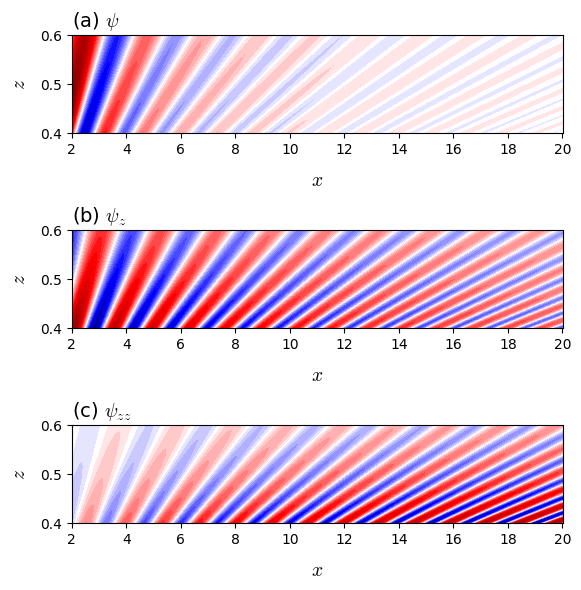

Write Python code to recreate this figure.
import numpy as np
from scipy.special import gamma
from scipy.special import jv
import numpy as np
import matplotlib.pyplot as plt
from matplotlib import rc
from matplotlib import cm

rc('font', family='Times New Roman')
plt.rcParams['mathtext.fontset'] = 'cm'
fs = 14
eps_i = 1.e-10j


def Bessel_I(mu, z, N):
    I = 1.e0
    eps = np.sign(np.real(z)) * eps_i
    for m in range(1, N):
        a = 1
        for j in range(1, m+1):
            a = a * (z + eps)**2 / (4 * j * (j + mu))
        I = I + a
    I = (z / 2 + eps)**mu / gamma(mu + 1) * I
    return I


def D_func(U0, U1, k, omega, N):
    nu = (1 / (U1 - U0)**2 - 0.25)**0.5
    Z0 = (k * U0 - omega) / (U1 - U0)
    Z1 = (k * U1 - omega) / (U1 - U0)
    return np.sqrt(Z1 * Z0 + eps_i) * (Bessel_I(- 1j*nu, Z1, N)
            * Bessel_I(1j*nu, Z0, N)
            - Bessel_I(1j*nu, Z1, N)
            * Bessel_I(-1j*nu, Z0, N))


N = 100
Nx = 200
Nz = 100
z_max = 0.62
z_min = 0.38
dz = (z_max - z_min) / (Nz - 1)

xa = np.linspace(2, 20, Nx)
za = np.linspace(z_min, z_max, Nz)
x, z = np.meshgrid(xa, za)

OT = 1.  # omega_T
n = 1
U0 = 0.
U1 = 0.5
UT = 0.1
S = U1 - U0

U = U0 + S * z
nu = (1 / (U1 - U0)**2 - 0.25)**0.5

h = 1.

k = OT / U
Z0 = (k * U0 - OT) / (U1 - U0)
Z1 = (k * U1 - OT) / (U1 - U0)
alpha = (- np.sqrt(k * Z1) * Bessel_I(1j * nu, Z1, N) / (gamma(- 1j * nu + 1))
         * (k/2 + eps_i)**(- 1j * nu))

J = jv(n, n * UT / U)
D = D_func(U0, U1, n * OT / U, n * OT, N)

term1 = ((U**2 / (n * OT * S))**(0.5 - 1j * nu)
         * 1j**(-0.5) * np.exp(- np.pi * nu / 2) * alpha * x**(1j * nu)
         / gamma(- 0.5 + 1j * nu))
term2 = ((U**2 / (n * OT * S))**(0.5 + 1j * nu)
         * 1j**(-0.5) * np.exp(np.pi * nu / 2) * alpha.conjugate() * x**(- 1j * nu)
         / gamma(- 0.5 - 1j * nu))
psi = ((term1 + term2) * (U0 - U) * h * J * x**(-1.5)
       * np.exp(1j * n * OT * x / U) / D)

fig = plt.figure(figsize=(6, 6))
fs = 14
nc = 40
y_max = 0.6
y_min = 0.4

psi_r = np.real(psi)
psi_max = np.abs(psi_r).max()
clevels = np.linspace(-psi_max, psi_max, nc, endpoint=True)
ax1 = fig.add_subplot(311)
ax1.set_title(r"(a) $\psi$", fontsize=fs, loc='left')
ax1.set_xlabel(r"$x$", fontsize=fs, labelpad=10)
ax1.set_ylabel(r"$z$", fontsize=fs, labelpad=8)
ax1.set_ylim(y_min, y_max)
cf = ax1.contourf(xa, za, psi_r, levels=clevels, cmap=cm.seismic)

u = np.real(psi[1:,:] - psi[:-1, :]) / dz
u_max = np.abs(u).max()
clevels = np.linspace(-u_max, u_max, nc, endpoint=True)
ax2 = fig.add_subplot(312)
ax2.set_title(r"(b) $\psi_z$", fontsize=fs, loc='left')
ax2.set_xlabel(r"$x$", fontsize=fs, labelpad=10)
ax2.set_ylabel(r"$z$", fontsize=fs, labelpad=8)
ax2.set_ylim(y_min, y_max)
cf = ax2.contourf(xa, za[1:] + dz/2, u, levels=clevels, cmap=cm.seismic)

zeta = np.real(u[1:,:] - u[:-1, :]) / dz
zeta_max = np.abs(zeta).max()
clevels = np.linspace(-zeta_max, zeta_max, nc, endpoint=True)
ax3 = fig.add_subplot(313)
ax3.set_title(r"(c) $\psi_{zz}$", fontsize=fs, loc='left')
ax3.set_xlabel(r"$x$", fontsize=fs, labelpad=10)
ax3.set_ylabel(r"$z$", fontsize=fs, labelpad=8)
ax3.set_ylim(y_min, y_max)
cf = ax3.contourf(xa, za[1:-1], zeta, levels=clevels, cmap=cm.seismic)

fig.tight_layout()

file_name = 'algebraic_evolution'
plt.savefig(file_name + '.eps');
plt.savefig(file_name + '.png');
